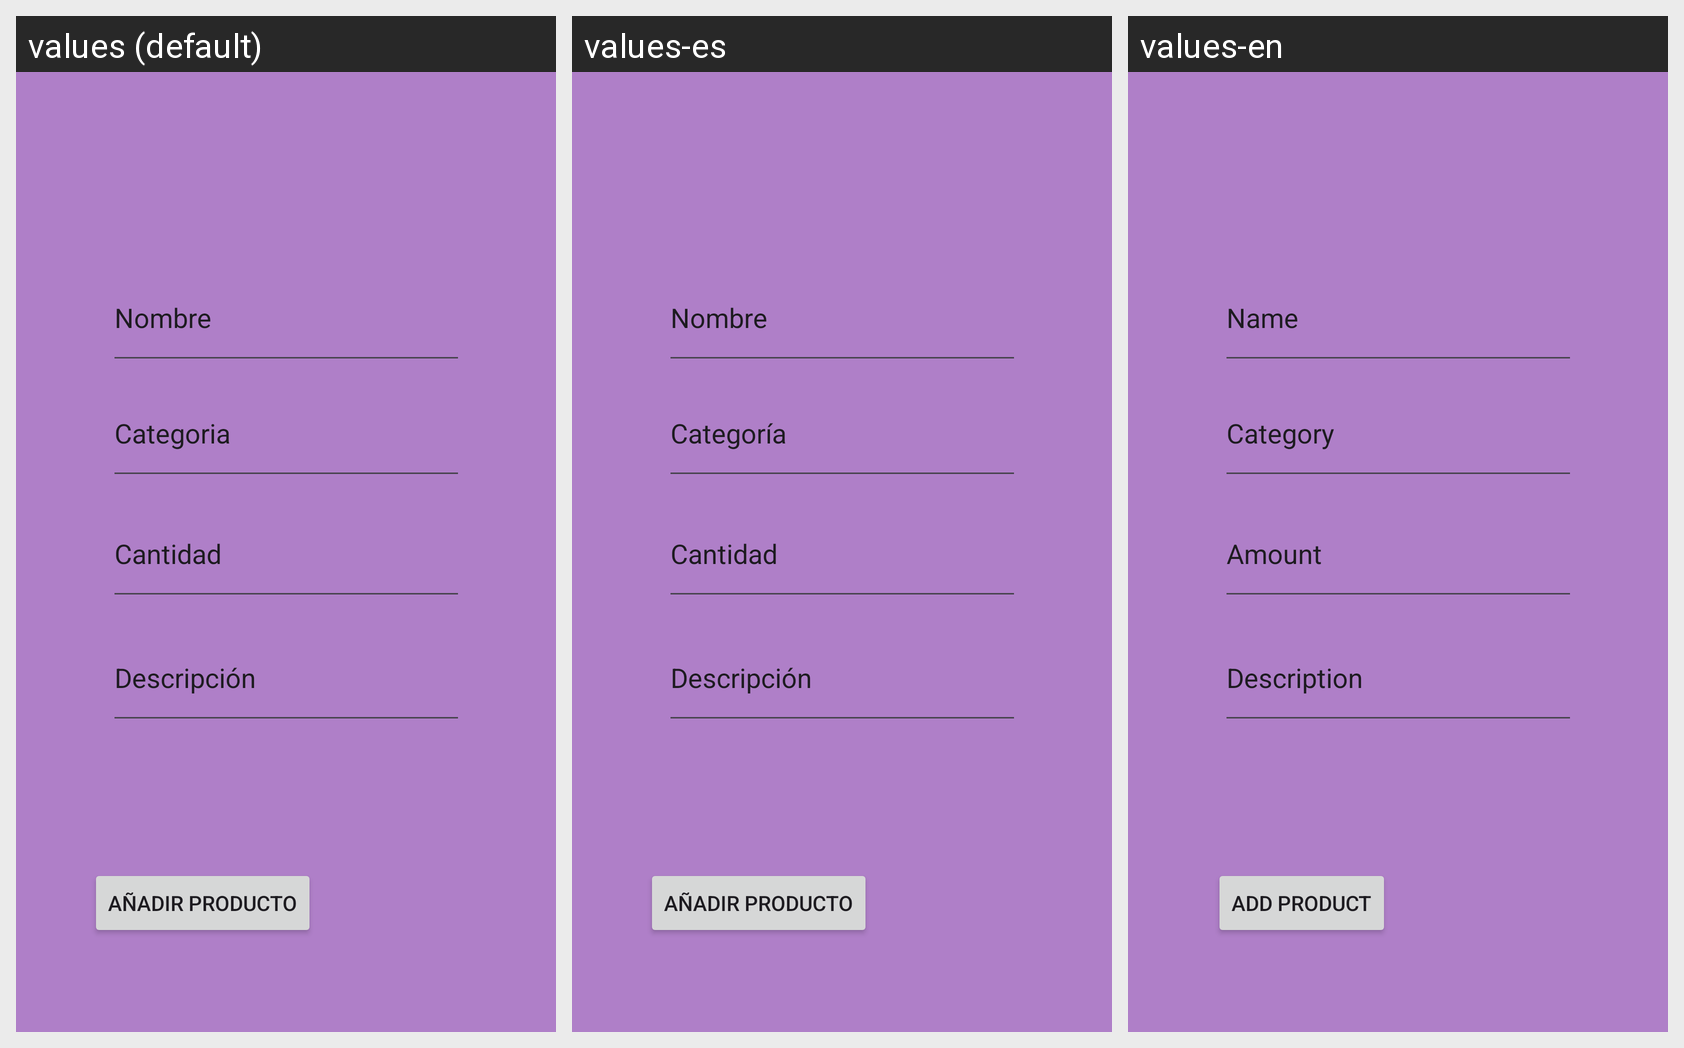

Here is an Android app screen in its default locale and in the app's own translations. Write out the translated-string differences for the strings that appear on this screen.
Android screen res/layout/activity_add_product_to_piactivity.xml rendered under 3 locales, left to right: values (default), values-es, values-en. Device: Nexus 5 (rendered at 1080×1920; each locale shown at half size, 540×960, under a caption strip naming it); theme Theme.GroceryShoppingAssistant.
Strings drawn on this screen, with the default value and each locale's value (text and hints the layout hard-codes appear in the picture but are not listed):

addProductB
  values: Añadir Producto
  values-es: Añadir Producto
  values-en: Add Product

amountET_APTGSL
  values: Cantidad
  values-es: Cantidad
  values-en: Amount

categoryET_APTGSL
  values: Categoria
  values-es: Categoría
  values-en: Category

nameET_APTGSL
  values: Nombre
  values-es: Nombre
  values-en: Name

descriptionET_APTGSL
  values: Descripción
  values-es: Descripción
  values-en: Description
